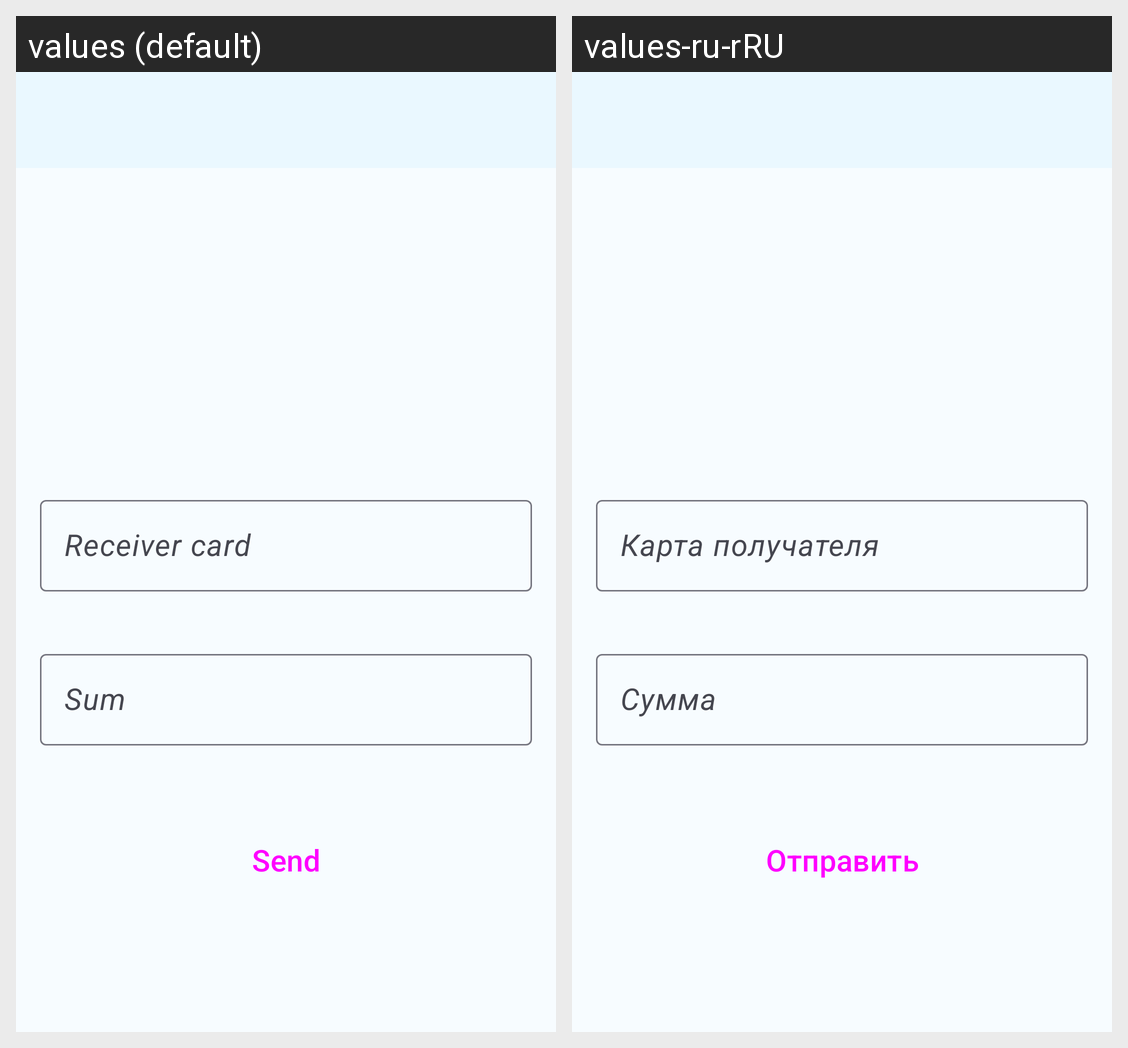

Locale-by-locale string values for the Android screen shown in this grid:
Android screen res/layout/fragment_fire_card.xml rendered under 2 locales, left to right: values (default), values-ru-rRU. Device: Nexus 5 (rendered at 1080×1920; each locale shown at half size, 540×960, under a caption strip naming it); theme Theme.Account.
Strings drawn on this screen, with the default value and each locale's value (text and hints the layout hard-codes, and strings that could not be matched under every locale, appear in the picture but are not listed):

sum_of_money_title
  values: Sum
  values-ru-rRU: Сумма

receiver_card_title
  values: Receiver card
  values-ru-rRU: Карта получателя

send_title
  values: Send
  values-ru-rRU: Отправить
